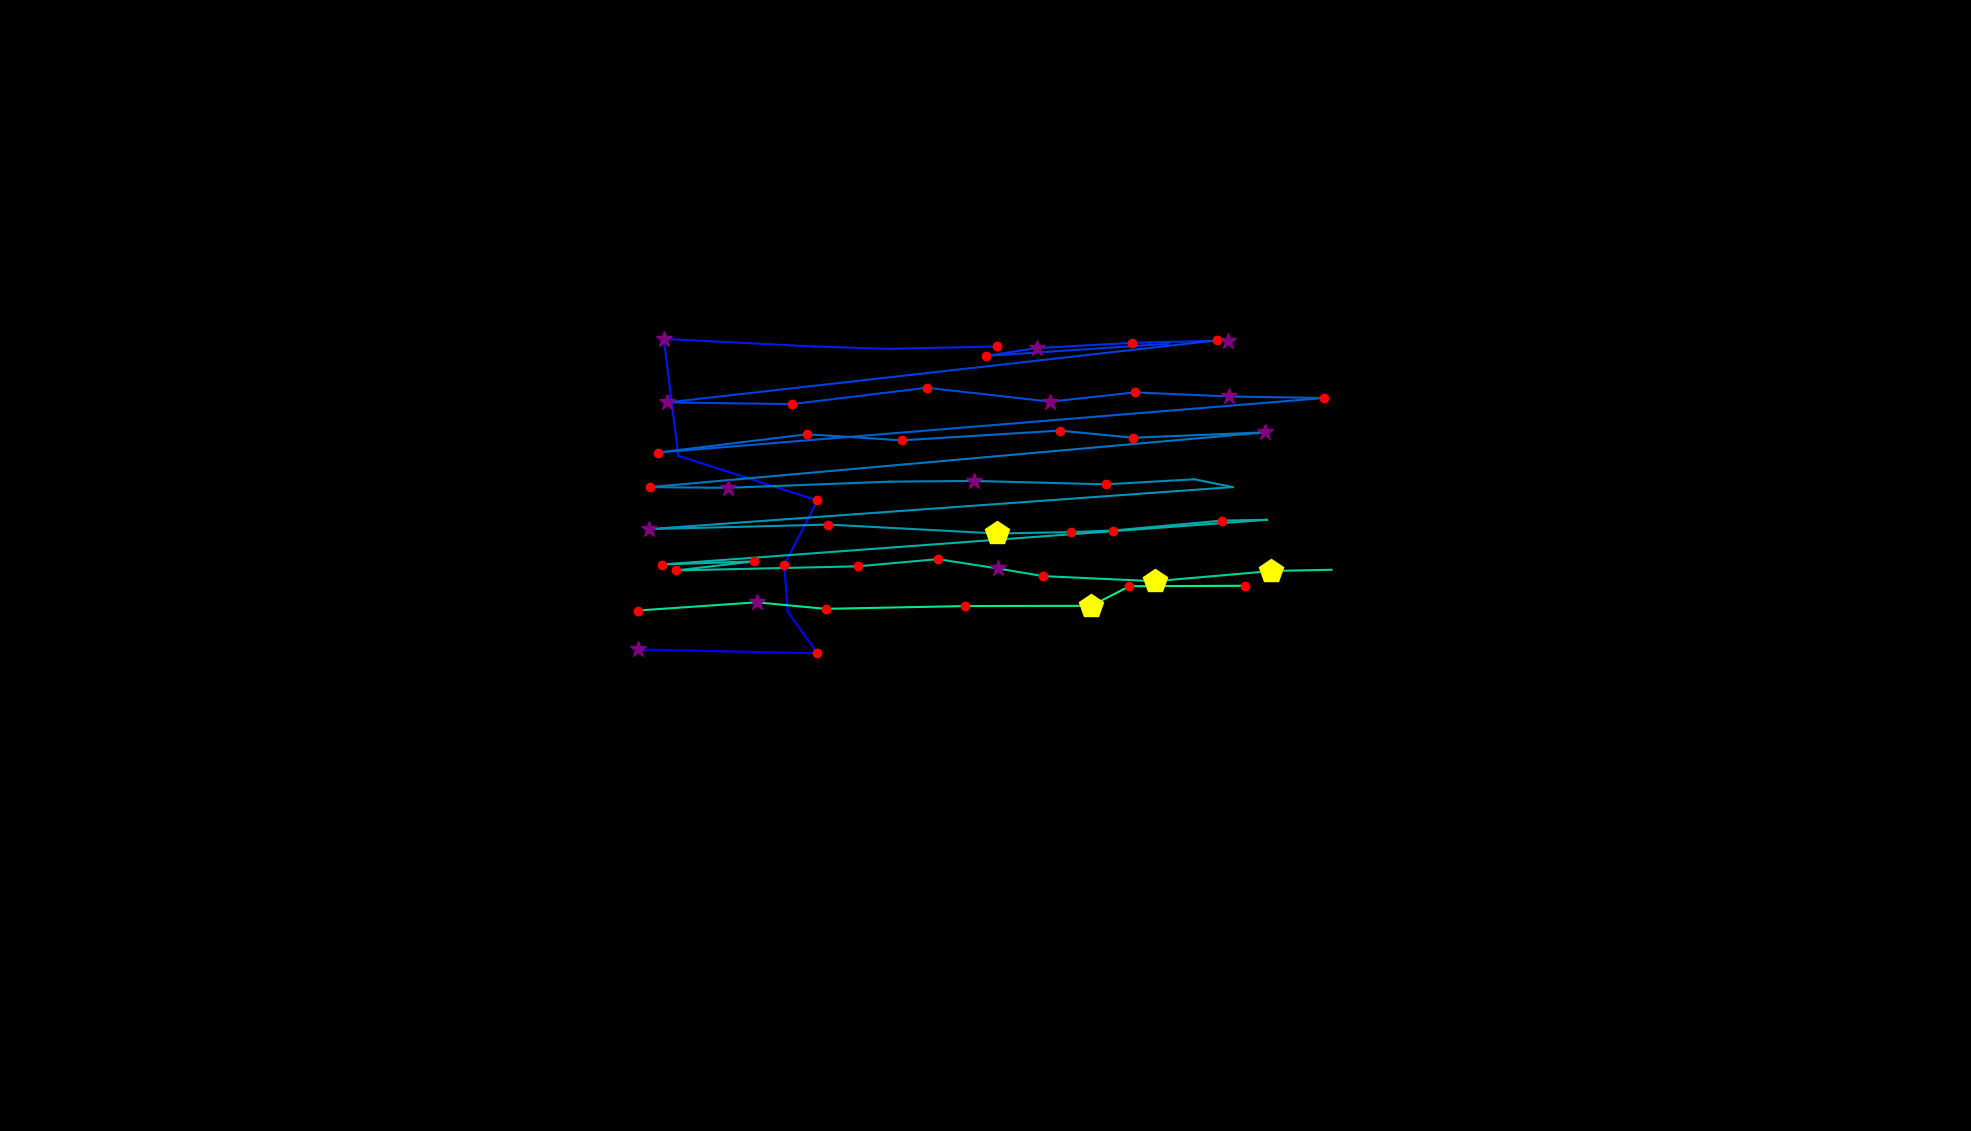

Source data for this figure (header and first rows):
, fixation_id, timestamp, avg_gaze_x, avg_gaze_y, duration
0, 120.0, 45511, 828.9, 625.4, 313.3
1, 121.0, 45896, 1062, 620.4, 241
2, 122.0, 46246, 1023, 674.5, 108.4
3, 123.0, 46378, 1019, 734.8, 120.5
4, 124.0, 46559, 1061, 818.9, 132.5
5, 125.0, 46740, 881, 876.8, 108.4
6, 126.0, 47017, 862.1, 1029, 265.1
7, 127.0, 47354, 1056, 1019, 108.4
8, 128.0, 47559, 1153, 1016, 108.4
9, 129.0, 47692, 1295, 1019, 216.9
10, 131.0, 48270, 1594, 1027, 385.6
11, 132.0, 48704, 1470, 1024, 192.8
12, 133.0, 48945, 1346, 1017, 361.5
13, 134.0, 49330, 1280, 1007, 241
14, 135.0, 49680, 1518, 1022, 108.4
15, 140.0, 51065, 1581, 1027, 180.7
16, 141.0, 51403, 866.7, 946.2, 289.2
17, 142.0, 51728, 1029, 944, 168.7
18, 143.0, 52078, 1204, 965.3, 228.9
19, 144.0, 52355, 1364, 947.2, 337.4
20, 145.0, 52716, 1474, 959.2, 144.6
21, 146.0, 52933, 1596, 953.9, 349.4
22, 147.0, 53307, 1719, 951.9, 180.7
23, 148.0, 53596, 854.9, 881.1, 241
24, 149.0, 54222, 1048, 904.8, 228.9
25, 150.0, 54487, 1171, 897, 156.6
26, 151.0, 54740, 1376, 909.6, 120.5
27, 152.0, 54885, 1472, 900.3, 132.5
28, 153.0, 55114, 1643, 907.4, 301.2
29, 154.0, 55536, 843.6, 836.2, 241
30, 155.0, 55825, 945, 835.3, 373.5
31, 156.0, 56247, 1156, 843.3, 96.4
32, 157.0, 56415, 1264, 844.2, 337.4
33, 158.0, 56825, 1436, 839.8, 180.7
34, 159.0, 57066, 1551, 846.4, 96.4
35, 160.0, 57199, 1601, 836.3, 96.4
36, 161.0, 57403, 842.8, 781.7, 385.6
37, 162.0, 57861, 1076, 787.6, 144.6
38, 163.0, 58126, 1294, 776, 469.9
39, 164.0, 58632, 1390, 777.8, 204.8
40, 165.0, 58861, 1446, 779.8, 180.7
41, 166.0, 59090, 1587, 792.7, 241
42, 167.0, 59355, 1645, 793.8, 24.1
43, 168.0, 59596, 859.4, 735.7, 228.9
44, 169.0, 59849, 979, 739.7, 168.7
45, 170.0, 60066, 878.1, 728, 132.5
46, 171.0, 60247, 1114, 733.4, 216.9
47, 172.0, 60524, 1218, 742.7, 132.5
48, 173.0, 60693, 1296, 730.6, 253
49, 174.0, 60982, 1355, 720.6, 180.7
50, 175.0, 61283, 1500, 714, 482
51, 176.0, 61789, 1651, 727.3, 469.9
52, 177.0, 62368, 1729, 728.9, 60.25
53, 180.0, 62862, 828, 675.9, 216.9
54, 181.0, 63139, 982.7, 686.6, 373.5
55, 182.0, 63561, 1072, 678.1, 228.9
56, 183.0, 63994, 1254, 681.8, 228.9
57, 184.0, 64272, 1417, 682.1, 457.9
58, 185.0, 64970, 1467, 707.5, 120.5
59, 186.0, 65139, 1617, 708.1, 132.5
